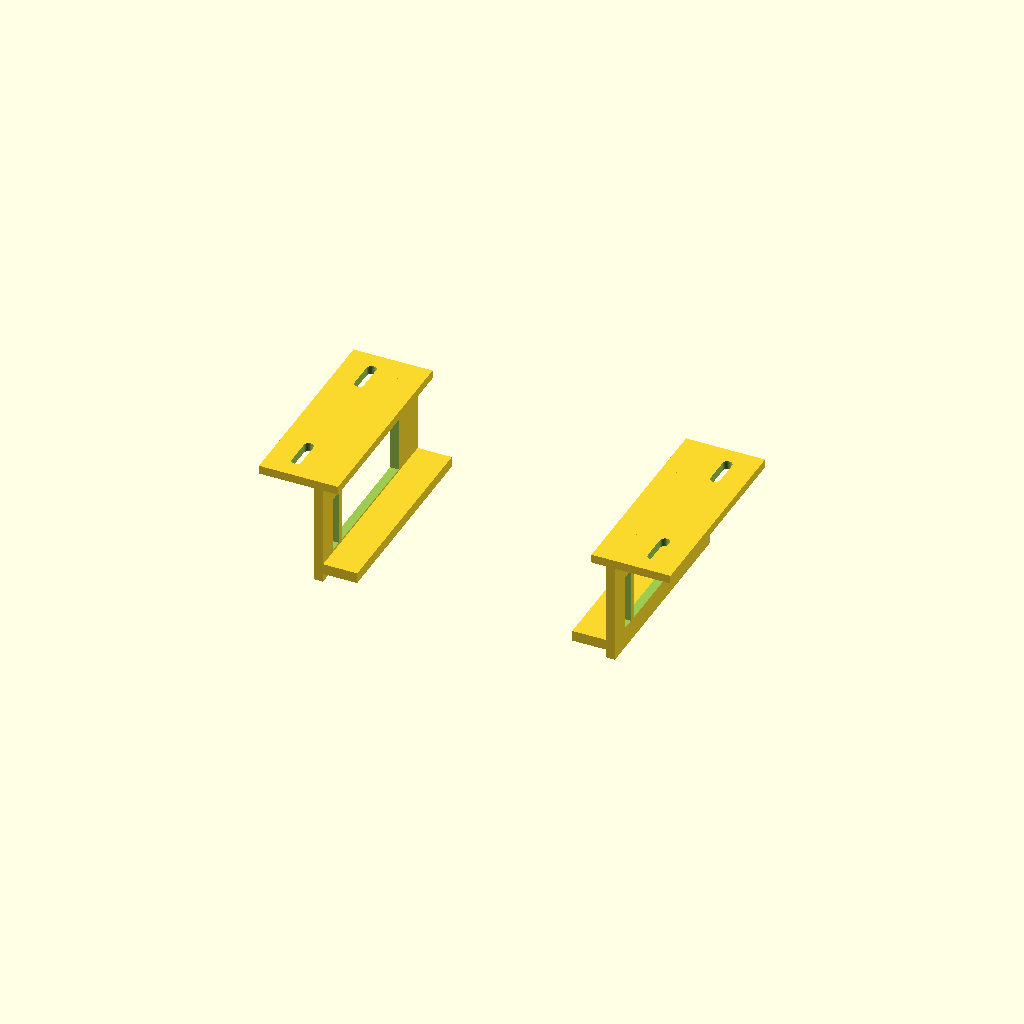
Cell 1 — every parameter at its default value.
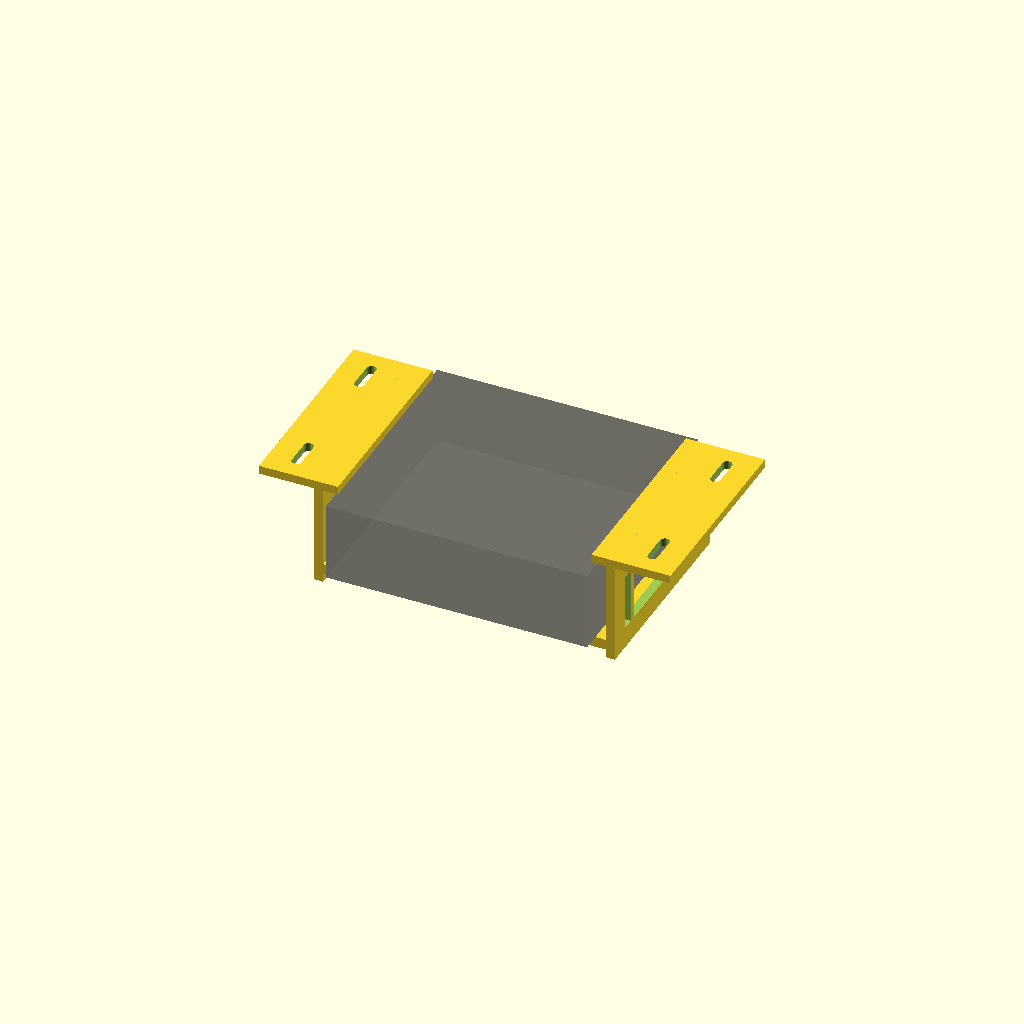
Cell 2 — show_pc set to true, the other parameters unchanged.
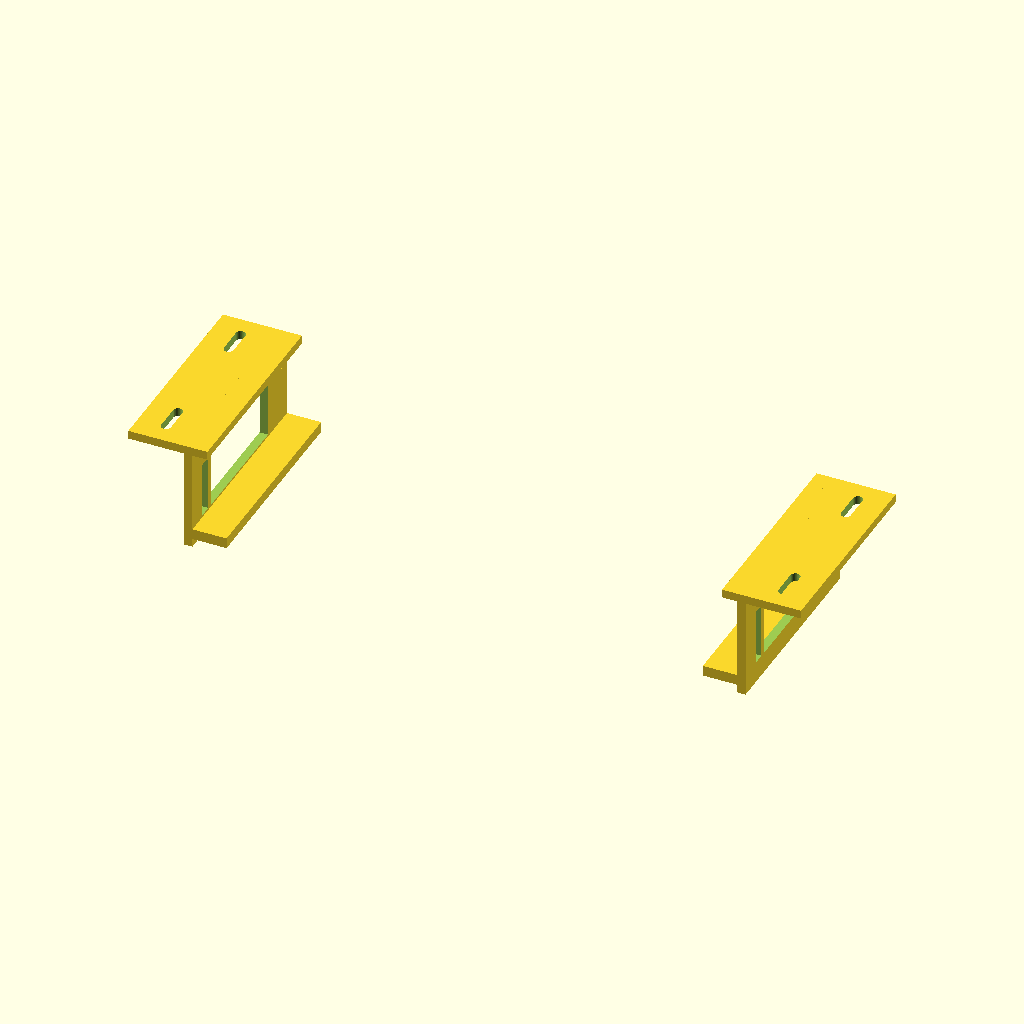
Cell 3: the same model with pc_w = 244.64.
One fixed orthographic camera (rotation 55°, 0°, 25°; colour scheme Cornfield) for every cell.
OpenSCAD source file desk-mounts/geekom-mount.scad:
/*
Breathable Under-Desk Mini PC Mount (Front/Back Open) - LIGHTWEIGHT (TUNED)
=========================================================================

Two side brackets (left + right) that grip the PC on the top and support it on the bottom,
leaving front and back faces completely open.

Tuned for:
- Mini PC weight ~1.1 lb (~0.5 kg)
- Wood screws into a wood desk

Includes:
- Wider resting shelf
- Filled-in joints (removed chamfer relief cuts)
- 2 screw slots, moved farther from ends
- Material reduction: ribbed wall + pockets in shelf & lip + no-cut zones under screw lines

NOTE:
OpenSCAD has no `return` or `continue`, so logic is expressed with if-block guards.
*/

//////////////////////
// PC DIMENSIONS
//////////////////////
pc_w = 122.32;
pc_d = 111.59;
pc_h = 36.75;

//////////////////////
// USER TUNING
//////////////////////
part = "assembly"; // "assembly" | "left" | "right" | "both"
show_pc = false;    // only in assembly preview

clearance = 1.2;         // mm gap around PC
wall = 4;                // mm bracket wall thickness

// Resting shelf
shelf_depth = 16;        // mm shelf under PC
shelf_th = 5;            // mm thickness of shelf

// Retention lip
lip_depth = 7;           // mm top lip overlap
lip_th = 4;              // thickness of lip

// Length along depth (Y)
bracket_len = 95;        // mm

// Top flange (screws into desk)
flange_w = 26;           // mm flange extension outwards (+X)
flange_th = 4;           // mm thickness of flange
hole_d = 4.5;            // mm screw clearance diameter
slot_len = 12;           // mm elongated slot length (adjustability)
hole_edge = 16;          // mm from ends (moved farther from edge)

// Vent slots (simple slots)
slot_w = 6;              // mm
slot_gap = 6;            // mm
slot_margin = 10;        // mm

// LIGHTWEIGHTING (tuned)
lighten      = true;

edge_beam    = 5;        // mm no-cut border around wall edges
joint_beam   = 12;       // mm keep solid near shelf/lip junctions (strength)
flange_beam  = 12;       // mm keep solid around screw-slot y-lines (strength)

rib_w        = 4;        // mm rib thickness
rib_gap      = 18;       // mm spacing for wall lightening (bigger = lighter)

shelf_edge        = 4;   // mm solid border on shelf along depth edges
shelf_pocket_gap  = 12;  // mm spacing along depth for pockets
shelf_pocket_w    = 12;  // mm pocket width along depth

lip_edge = 3;            // mm solid border on lip

// Edge rounding (off by default; slower)
inner_corner_r = 1.5;    // mm
use_rounding = false;

//////////////////////
// DERIVED
//////////////////////
inner_h = pc_h + 2*clearance;

//////////////////////
// HELPERS
//////////////////////

module elongated_slot(d, len, th){
  hull(){
    translate([-len/2,0,0]) cylinder(h=th+0.2, d=d, $fn=48);
    translate([ len/2,0,0]) cylinder(h=th+0.2, d=d, $fn=48);
  }
}

module vent_slots(plate_x, plate_y, plate_z){
  for (y = [slot_margin : (slot_w + slot_gap) : (plate_y - slot_margin - slot_w)]){
    translate([-1, y, slot_margin])
      cube([plate_x+2, slot_w, plate_z - 2*slot_margin], center=false);
  }
}

module maybe_round(){
  if(use_rounding){
    minkowski(){
      children();
      sphere(r=inner_corner_r, $fn=24);
    }
  } else children();
}

//////////////////////
// LIGHTENING CUTS
//////////////////////

// Ribbed cutouts in the main vertical wall plate.
// Assumes wall plate is at [0..plate_th] x [0..plate_d] x [0..plate_h]
module lighten_wall(plate_th, plate_d, plate_h, flange_th){
  if(lighten){
    usable_h = plate_h - flange_th - 1;

    // solid zones near bottom shelf and top lip joints
    shelf_z1 = joint_beam + 2*wall + shelf_th;
    lip_z0   = usable_h - (joint_beam + 2*wall);

    // y positions of screw slots
    screw_y1 = hole_edge;
    screw_y2 = plate_d - hole_edge;

    for (y = [edge_beam : rib_gap : (plate_d - edge_beam - rib_gap)]){

      // Only cut if NOT within the no-cut bands around screw y zones
      ok_y =
        (abs(y - screw_y1) >= flange_beam) &&
        (abs(y - screw_y2) >= flange_beam);

      ok_z = (lip_z0 > shelf_z1);

      if(ok_y && ok_z){
        translate([-0.5, y, shelf_z1])
          cube([plate_th+1,
                rib_gap - rib_w,
                lip_z0 - shelf_z1], center=false);
      }
    }
  }
}

// Pockets in the shelf: removes material but keeps outer edges + a solid band near the wall joint
module lighten_shelf(plate_d){
  if(lighten){
    keep_near_wall = joint_beam;

    x_cut_start = -shelf_depth + keep_near_wall;
    x_cut_w     = shelf_depth - keep_near_wall - 0.5;

    // Only pocket if we actually have room
    if(x_cut_w > 0){
      for (y = [shelf_edge : shelf_pocket_gap : (plate_d - shelf_edge - shelf_pocket_w)]){
        translate([x_cut_start, y, wall + 0.6])
          cube([x_cut_w, shelf_pocket_w, shelf_th - 1.2], center=false);
      }
    }
  }
}

// Pockets in the top lip: removes material but keeps border + solid band near wall joint
module lighten_lip(plate_d, lip_z){
  if(lighten){
    keep_near_wall = joint_beam;

    x_cut_start = -lip_depth + keep_near_wall;
    x_cut_w     = lip_depth - keep_near_wall - 0.5;

    if(x_cut_w > 0){
      for (y = [lip_edge : shelf_pocket_gap : (plate_d - lip_edge - shelf_pocket_w)]){
        translate([x_cut_start, y, lip_z + 0.6])
          cube([x_cut_w, shelf_pocket_w, lip_th - 1.2], center=false);
      }
    }
  }
}

//////////////////////
// SINGLE BRACKET (RIGHT)
//////////////////////
module bracket_right(){
  plate_th = wall;
  plate_d  = bracket_len;
  plate_h  = inner_h + wall*2 + flange_th;

  lip_z = wall + inner_h + wall;

  maybe_round()
  difference(){
    union(){
      // Main vertical plate
      cube([plate_th, plate_d, plate_h], center=false);

      // Bottom shelf (supports PC) - extends inward (negative X direction)
      translate([-shelf_depth, 0, wall])
        cube([shelf_depth, plate_d, shelf_th], center=false);

      // Top lip (retains PC) - extends inward (negative X direction)
      translate([-lip_depth, 0, lip_z])
        cube([lip_depth, plate_d, lip_th], center=false);

      // Top flange to screw into desk (extends outward +X)
      translate([plate_th, 0, plate_h - flange_th])
        cube([flange_w, plate_d, flange_th], center=false);
    }

    // Base vent slots in wall plate
    vent_height = plate_h - flange_th - 1;
    vent_slots(plate_th, plate_d, vent_height);

    // Large window cutout for airflow + side cable clearance
    translate([-0.5, plate_d*0.20, wall + inner_h*0.15])
      cube([plate_th+1, plate_d*0.60, inner_h*0.70], center=false);

    // Screw slots in the flange (2 slots, farther from ends)
    for (yy = [hole_edge, plate_d - hole_edge]){
      translate([plate_th + flange_w/2, yy, plate_h - flange_th - 0.1])
        rotate([0,0,90])
          elongated_slot(hole_d, slot_len, flange_th);
    }

    // Lightweighting
    lighten_wall(plate_th, plate_d, plate_h, flange_th);
    lighten_shelf(plate_d);
    lighten_lip(plate_d, lip_z);
  }
}

module bracket_left(){
  mirror([1,0,0]) bracket_right();
}

//////////////////////
// PC (for assembly preview)
//////////////////////
module pc_mock(){
  color([0.2,0.2,0.2,0.45])
    translate([
      -pc_w/2,                 // center in X
      -pc_d/2,                 // center in Y
      wall + shelf_th           // RESTS ON TOP of the shelf
    ])
      cube([pc_w, pc_d, pc_h], center=false);
}

//////////////////////
// ASSEMBLY
//////////////////////
module assembly(){
  // PC sits exactly where it would in real life
  if(show_pc) pc_mock();

  // Brackets centered along PC depth
  y0 = -bracket_len/2;

  // Brackets aligned so inner faces touch PC sides with clearance
  x_offset = pc_w/2 + clearance;

  // Right bracket
  translate([ x_offset + wall, y0, 0 ])
    bracket_right();

  // Left bracket
  translate([-(x_offset + wall), y0, 0 ])
    bracket_left();
}

//////////////////////
// OUTPUT SELECTOR
//////////////////////
if(part == "assembly"){
  assembly();
} else if(part == "right"){
  bracket_right();
} else if(part == "left"){
  bracket_left();
} else if(part == "both"){
  translate([0, -bracket_len-20, 0]) bracket_left();
  translate([0,  0,             0]) bracket_right();
} else {
  assembly();
}
Parameter table extracted from the source (name, type, default, range or options):
pc_w: number, default 122.32
pc_d: number, default 111.59
pc_h: number, default 36.75
part: string, default "assembly"
show_pc: bool, default false
clearance: number, default 1.2
wall: number, default 4
shelf_depth: number, default 16
shelf_th: number, default 5
lip_depth: number, default 7
lip_th: number, default 4
bracket_len: number, default 95
flange_w: number, default 26
flange_th: number, default 4
hole_d: number, default 4.5
slot_len: number, default 12
hole_edge: number, default 16
slot_w: number, default 6
slot_gap: number, default 6
slot_margin: number, default 10
lighten: bool, default true
edge_beam: number, default 5
joint_beam: number, default 12
flange_beam: number, default 12
rib_w: number, default 4
rib_gap: number, default 18
shelf_edge: number, default 4
shelf_pocket_gap: number, default 12
shelf_pocket_w: number, default 12
lip_edge: number, default 3
inner_corner_r: number, default 1.5
use_rounding: bool, default false
